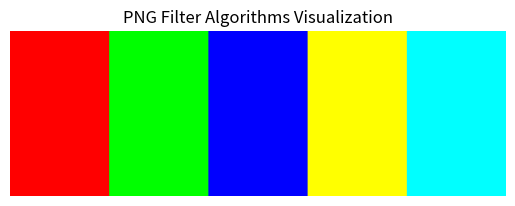

This figure's Python source:
import numpy as np
import matplotlib.pyplot as plt
import os

# Ensure the ./tmp/ directory exists
os.makedirs('./tmp/', exist_ok=True)

# Generate dummy image data to represent the concept of filtering
image_height = 200
image_width = 600
data = np.zeros((image_height, image_width, 3), dtype=np.uint8)

# Divide the image into parts to represent different filters
filter_sections = image_width // 5

# Colors for different sections
colors = [(255, 0, 0), (0, 255, 0), (0, 0, 255), (255, 255, 0), (0, 255, 255)]

# Apply colors to different sections to represent filter types
for i, color in enumerate(colors):
    data[:, i*filter_sections:(i+1)*filter_sections] = color

# Create a figure and axis for the plot
fig, ax = plt.subplots()

# Title and labels
ax.set_title('PNG Filter Algorithms Visualization')
ax.set_xlabel('Image Width')
ax.set_ylabel('Image Height')

# Hide axes
ax.axis('off')

# Display the data
ax.imshow(data)

# Save the image to a file
plt.savefig('./tmp/png_filter_visualization.png')
plt.close()
